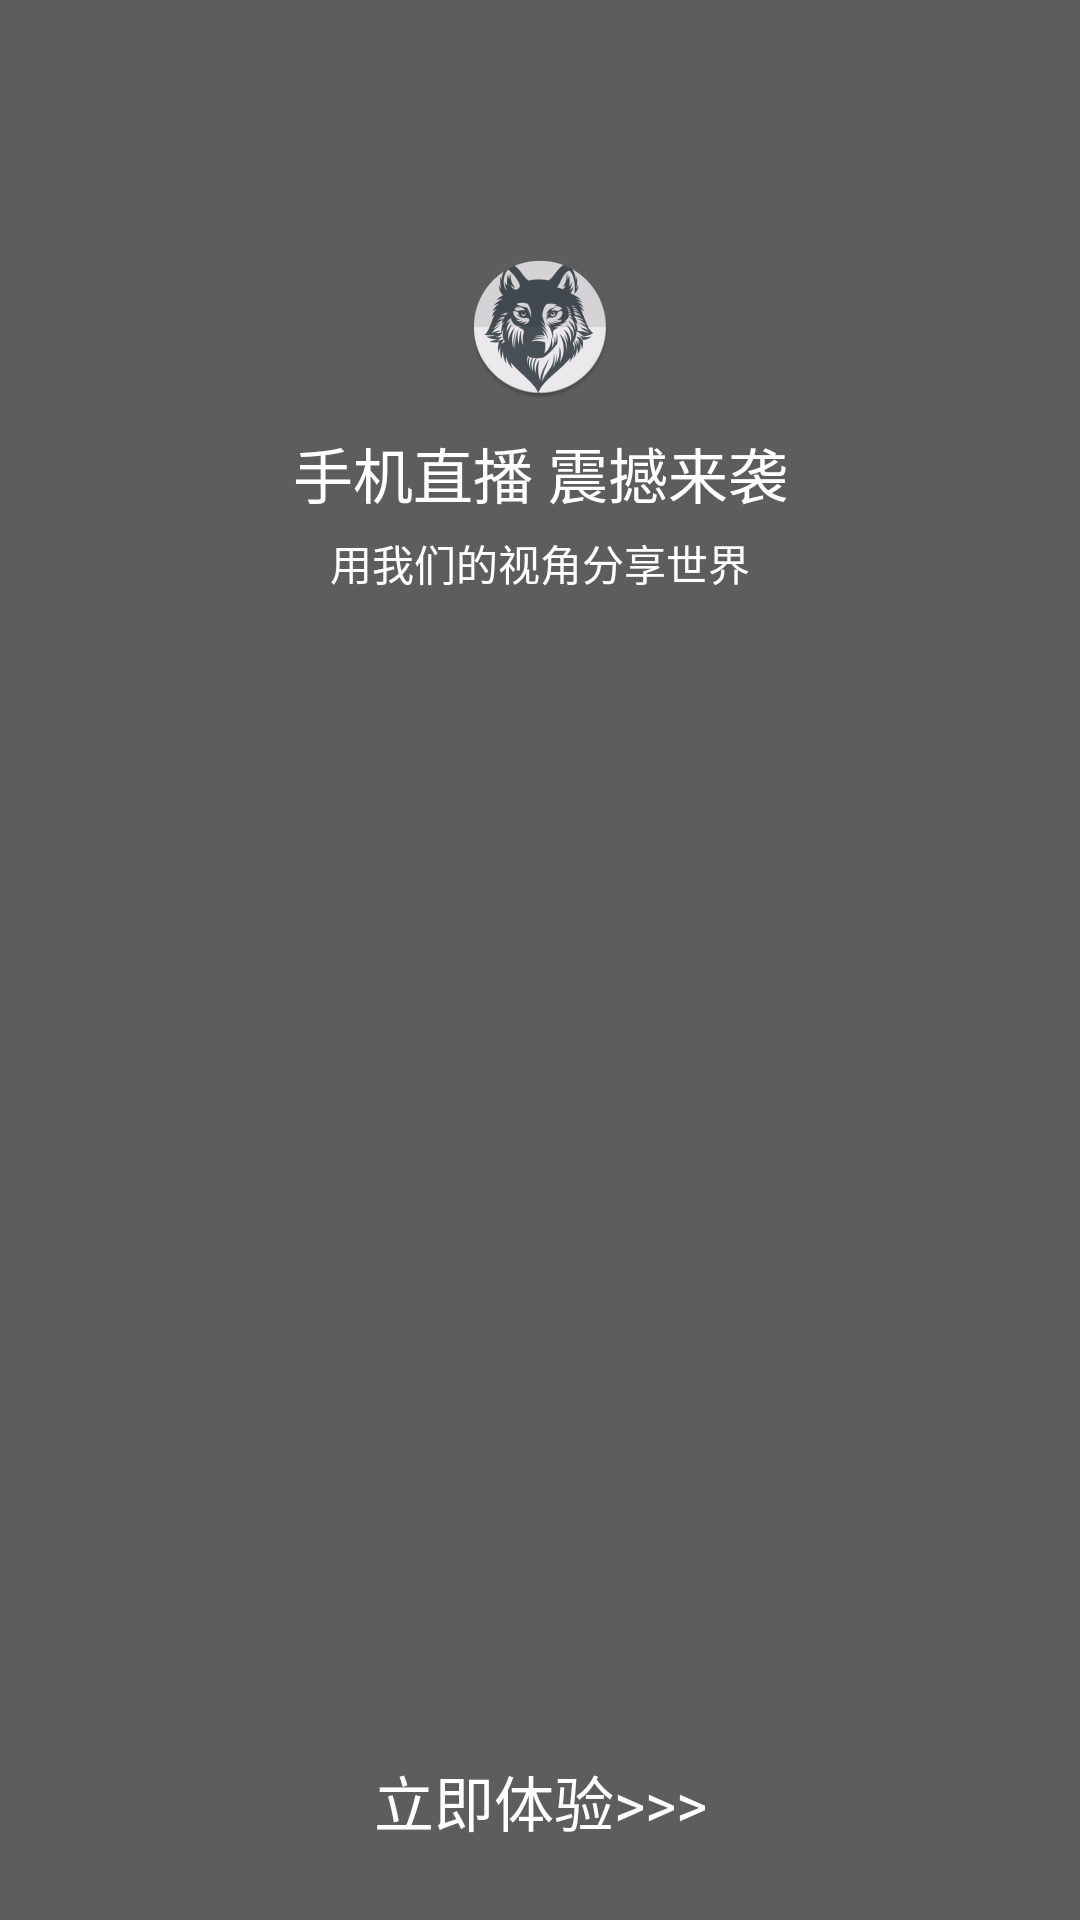

Write the Android layout XML for this screen, with the resource values it uses.
<!-- AndroidManifest.xml: activity theme FullscreenTheme -->
<!-- res/layout/activity_launcher.xml -->
<RelativeLayout xmlns:android="http://schemas.android.com/apk/res/android"
    xmlns:tools="http://schemas.android.com/tools"
    android:id="@+id/container"
    android:layout_width="match_parent"
    android:layout_height="match_parent"
    tools:context=".LauncherActivity">

    <VideoView
        android:id="@+id/videoView"
        android:layout_width="match_parent"
        android:layout_height="match_parent" />

    <View
        android:layout_width="match_parent"
        android:layout_height="match_parent"
        android:alpha=".6"
        android:background="#70000000" />

    <ImageView
        android:id="@+id/imageView"
        android:layout_width="wrap_content"
        android:layout_height="wrap_content"
        android:layout_centerHorizontal="true"
        android:layout_marginTop="85dp"
        android:src="@mipmap/ic_launcher" />

    <TextView
        android:id="@+id/tv_launcher_title"
        android:layout_width="match_parent"
        android:layout_height="wrap_content"
        android:layout_below="@id/imageView"
        android:layout_marginTop="10dp"
        android:gravity="center"
        android:text="@string/launcher_title"
        android:textColor="@android:color/white"
        android:textSize="20sp" />

    <TextView
        android:id="@+id/tv_launcher_content"
        android:layout_width="match_parent"
        android:layout_height="wrap_content"
        android:layout_below="@id/tv_launcher_title"
        android:layout_marginTop="5dp"
        android:gravity="center"
        android:text="@string/launcher_content"
        android:textColor="@android:color/white"
        android:textSize="14sp" />

    <TextView
        android:id="@+id/appName"
        android:layout_width="match_parent"
        android:layout_height="wrap_content"
        android:layout_alignParentBottom="true"
        android:layout_marginBottom="25dp"
        android:gravity="center"
        android:text="@string/go_now"
        android:textColor="@android:color/white"
        android:textSize="20dp" />


</RelativeLayout>
<!-- resources referenced by this layout -->
<resources>
  <!-- mipmap ic_launcher: png bitmap (mipmap-hdpi, 8612 bytes) -->
  <string name="go_now">立即体验&gt;&gt;&gt;</string>
  <string name="launcher_content">用我们的视角分享世界</string>
  <string name="launcher_title">手机直播 震撼来袭</string>
  <style name="FullscreenTheme" parent="AppTheme">
          <item name="android:actionBarStyle">@style/FullscreenActionBarStyle</item>
          <item name="android:windowActionBarOverlay">true</item>
          <item name="android:windowBackground">@null</item>
          <item name="metaButtonBarStyle">?android:attr/buttonBarStyle</item>
          <item name="metaButtonBarButtonStyle">?android:attr/buttonBarButtonStyle</item>
      </style>
  <style name="AppTheme" parent="Theme.AppCompat.Light.DarkActionBar">
          
          <item name="colorPrimary">@color/colorOrigin</item>
          <item name="colorPrimaryDark">@color/colorOrigin</item>
          <item name="colorAccent">@color/colorAccent</item>
      </style>
  <style name="FullscreenActionBarStyle" parent="Widget.AppCompat.ActionBar">
          <item name="android:background">@color/black_overlay</item>
      </style>
  <color name="colorOrigin">#FF3D00</color>
  <color name="colorAccent">#FF4081</color>
  <color name="black_overlay">#66000000</color>
</resources>
